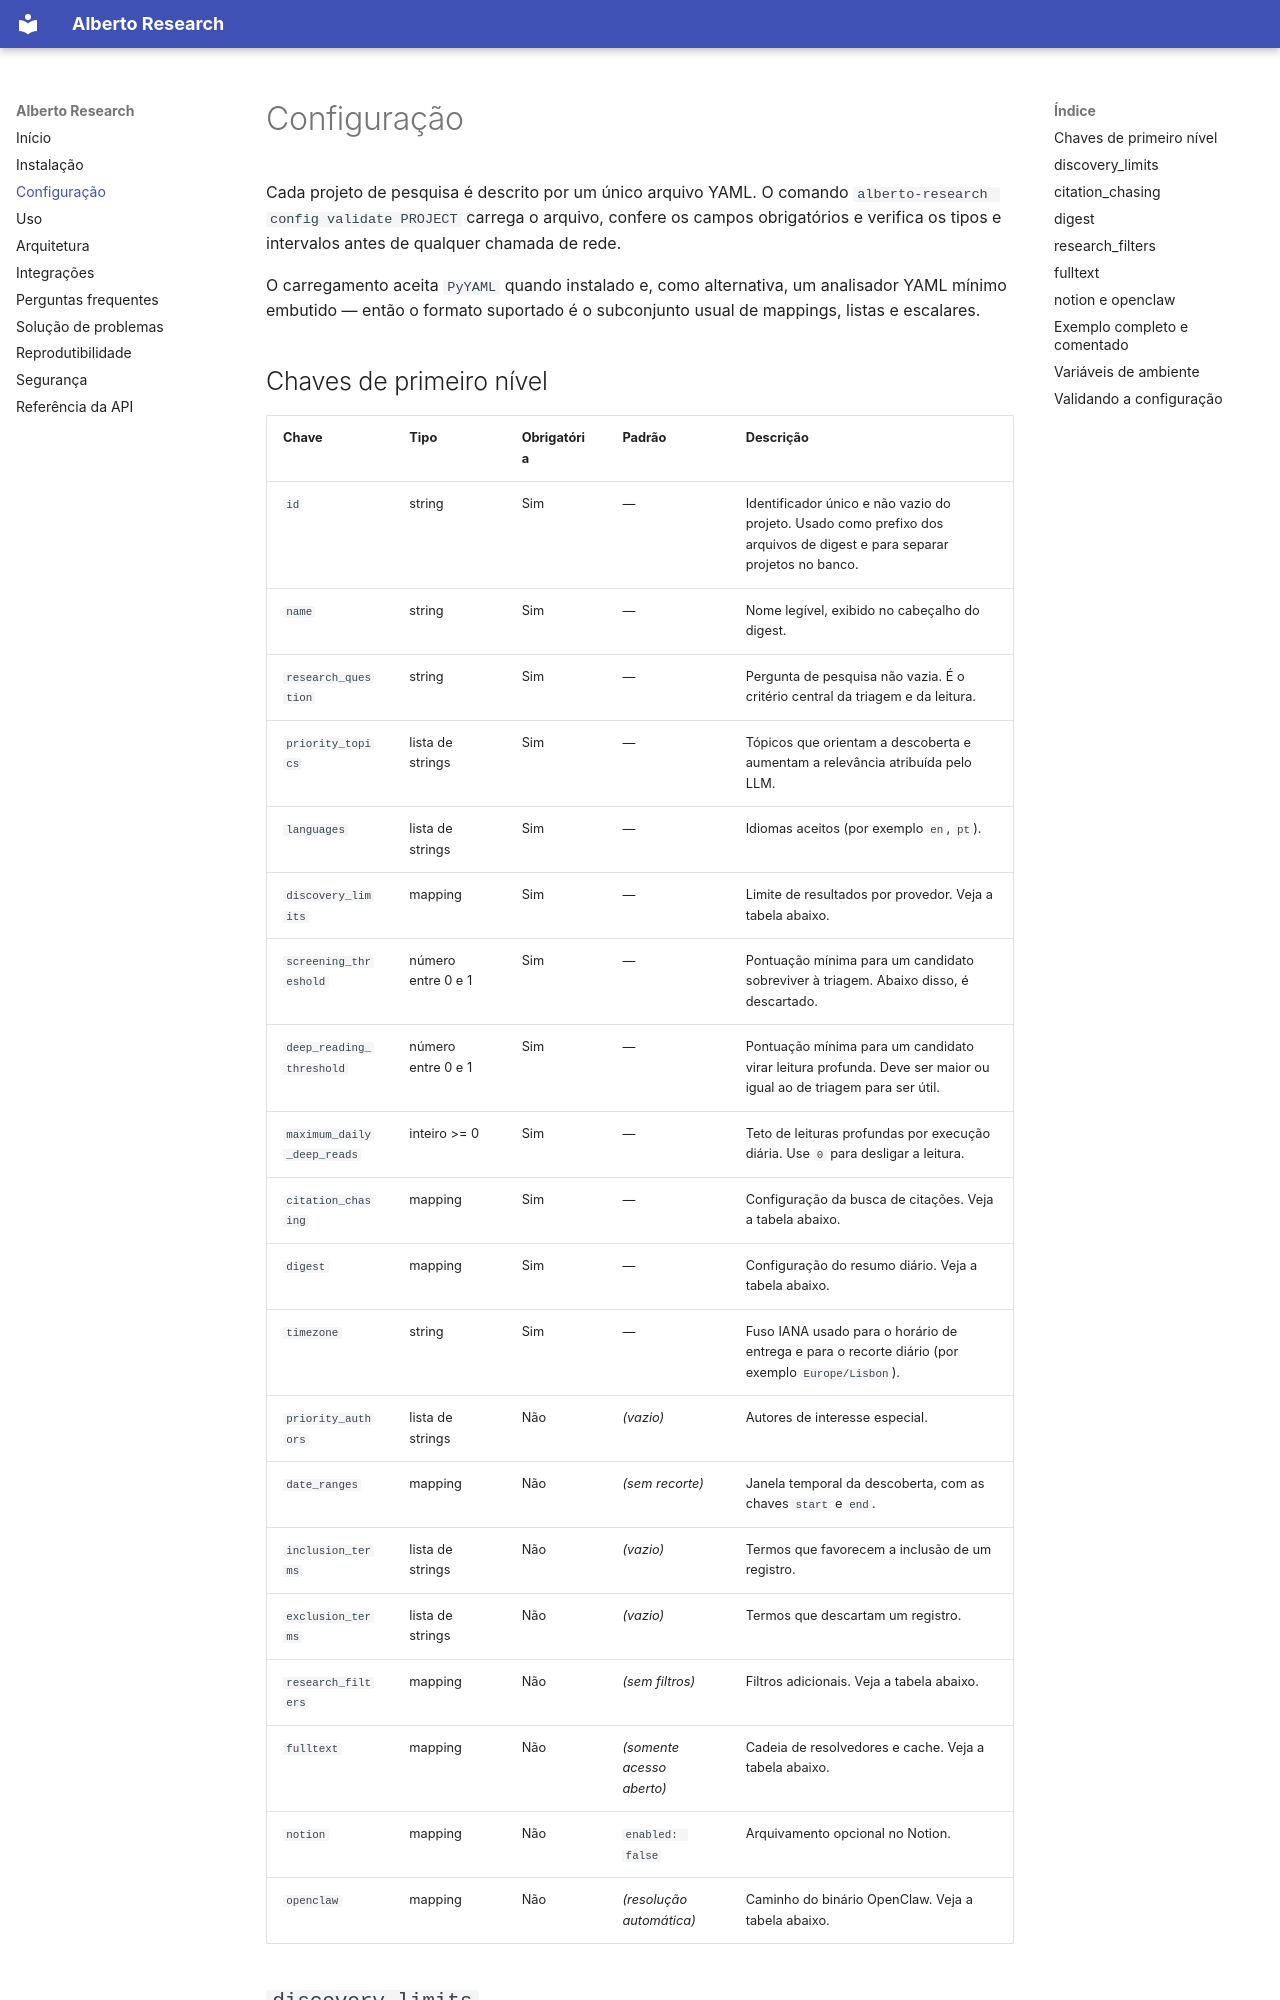

repository: gabriel-affonso/alberto-research · page: configuration/index.html · generator: mkdocs

# Configuração

Cada projeto de pesquisa é descrito por um único arquivo YAML. O comando
`alberto-research config validate PROJECT` carrega o arquivo, confere os campos
obrigatórios e verifica os tipos e intervalos antes de qualquer chamada de rede.

O carregamento aceita `PyYAML` quando instalado e, como alternativa, um
analisador YAML mínimo embutido — então o formato suportado é o subconjunto
usual de mappings, listas e escalares.
